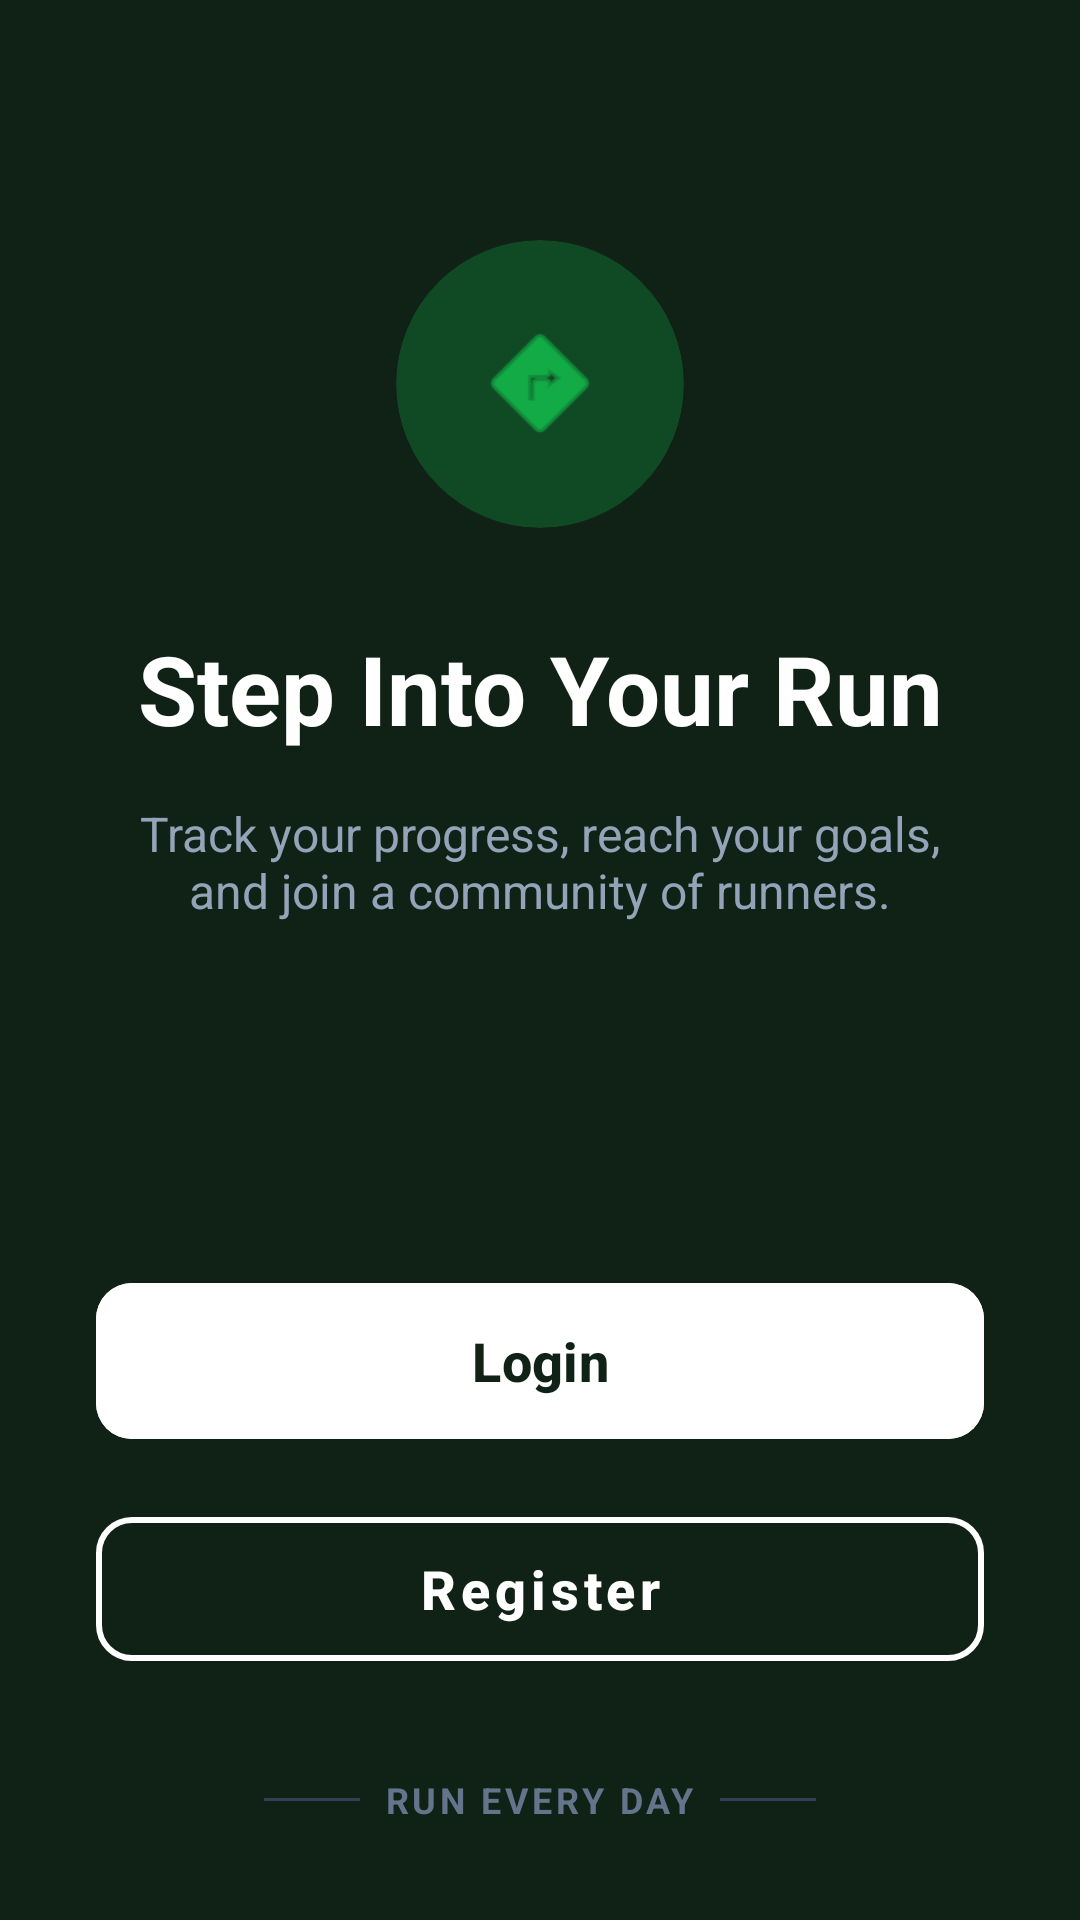

Layout XML and referenced resources for this Android screen:
<!-- AndroidManifest.xml: application theme Theme.Laritrack -->
<!-- res/layout/fragment_welcome.xml -->
<?xml version="1.0" encoding="utf-8"?>
<androidx.constraintlayout.widget.ConstraintLayout xmlns:android="http://schemas.android.com/apk/res/android"
    xmlns:app="http://schemas.android.com/apk/res-auto"
    xmlns:tools="http://schemas.android.com/tools"
    android:layout_width="match_parent"
    android:layout_height="match_parent"
    android:background="#102216"
    tools:context=".WelcomeFragment">

    <com.google.android.material.card.MaterialCardView
        android:id="@+id/iconContainer"
        android:layout_width="96dp"
        android:layout_height="96dp"
        android:layout_marginTop="80dp"
        app:cardBackgroundColor="#3313ec5b"
        app:cardCornerRadius="48dp"
        app:cardElevation="0dp"
        app:strokeWidth="0dp"
        app:layout_constraintEnd_toEndOf="parent"
        app:layout_constraintStart_toStartOf="parent"
        app:layout_constraintTop_toTopOf="parent">

        <ImageView
            android:layout_width="48dp"
            android:layout_height="48dp"
            android:layout_gravity="center"
            android:src="@android:drawable/ic_menu_directions"
            app:tint="#13ec5b" />
    </com.google.android.material.card.MaterialCardView>

    <TextView
        android:id="@+id/tvTitle"
        android:layout_width="wrap_content"
        android:layout_height="wrap_content"
        android:layout_marginTop="32dp"
        android:text="Step Into Your Run"
        android:textColor="#FFFFFF"
        android:textSize="32sp"
        android:textStyle="bold"
        app:layout_constraintEnd_toEndOf="parent"
        app:layout_constraintStart_toStartOf="parent"
        app:layout_constraintTop_toBottomOf="@id/iconContainer" />

    <TextView
        android:id="@+id/tvSubtitle"
        android:layout_width="0dp"
        android:layout_height="wrap_content"
        android:layout_marginStart="32dp"
        android:layout_marginTop="16dp"
        android:layout_marginEnd="32dp"
        android:text="Track your progress, reach your goals, and join a community of runners."
        android:textAlignment="center"
        android:textColor="#94A3B8"
        android:textSize="16sp"
        app:layout_constraintEnd_toEndOf="parent"
        app:layout_constraintStart_toStartOf="parent"
        app:layout_constraintTop_toBottomOf="@id/tvTitle" />

    <TextView
        android:id="@+id/tvFooter"
        android:layout_width="wrap_content"
        android:layout_height="wrap_content"
        android:layout_marginBottom="32dp"
        android:text="RUN EVERY DAY"
        android:textColor="#64748B"
        android:textSize="12sp"
        android:textStyle="bold"
        android:letterSpacing="0.1"
        app:layout_constraintBottom_toBottomOf="parent"
        app:layout_constraintEnd_toEndOf="parent"
        app:layout_constraintStart_toStartOf="parent" />

    <View
        android:id="@+id/viewLeft"
        android:layout_width="32dp"
        android:layout_height="1dp"
        android:layout_marginEnd="8dp"
        android:background="#334155"
        app:layout_constraintBottom_toBottomOf="@id/tvFooter"
        app:layout_constraintEnd_toStartOf="@id/tvFooter"
        app:layout_constraintTop_toTopOf="@id/tvFooter" />

    <View
        android:id="@+id/viewRight"
        android:layout_width="32dp"
        android:layout_height="1dp"
        android:layout_marginStart="8dp"
        android:background="#334155"
        app:layout_constraintBottom_toBottomOf="@id/tvFooter"
        app:layout_constraintStart_toEndOf="@id/tvFooter"
        app:layout_constraintTop_toTopOf="@id/tvFooter" />

    <com.google.android.material.button.MaterialButton
        android:id="@+id/btnRegister"
        style="@style/Widget.MaterialComponents.Button.OutlinedButton"
        android:layout_width="match_parent"
        android:layout_height="60dp"
        android:layout_marginStart="32dp"
        android:layout_marginEnd="32dp"
        android:layout_marginBottom="32dp"
        android:text="Register"
        android:textAllCaps="false"
        android:textColor="#FFFFFF"
        android:textSize="18sp"
        android:textStyle="bold"
        app:cornerRadius="12dp"
        app:strokeColor="#FFFFFF"
        app:strokeWidth="2dp"
        app:layout_constraintBottom_toTopOf="@id/tvFooter"
        app:layout_constraintEnd_toEndOf="parent"
        app:layout_constraintStart_toStartOf="parent" />

    <com.google.android.material.button.MaterialButton
        android:id="@+id/btnLogin"
        android:layout_width="match_parent"
        android:layout_height="60dp"
        android:layout_marginStart="32dp"
        android:layout_marginEnd="32dp"
        android:layout_marginBottom="16dp"
        android:backgroundTint="#FFFFFF"
        android:text="Login"
        android:textAllCaps="false"
        android:textColor="#102216"
        android:textSize="18sp"
        android:textStyle="bold"
        app:cornerRadius="12dp"
        app:layout_constraintBottom_toTopOf="@id/btnRegister"
        app:layout_constraintEnd_toEndOf="parent"
        app:layout_constraintStart_toStartOf="parent" />

</androidx.constraintlayout.widget.ConstraintLayout>
<!-- resources referenced by this layout -->
<resources>
  <style name="Theme.Laritrack" parent="Base.Theme.Laritrack" />
  <style name="Base.Theme.Laritrack" parent="Theme.Material3.DayNight.NoActionBar">
          
          
      </style>
</resources>
